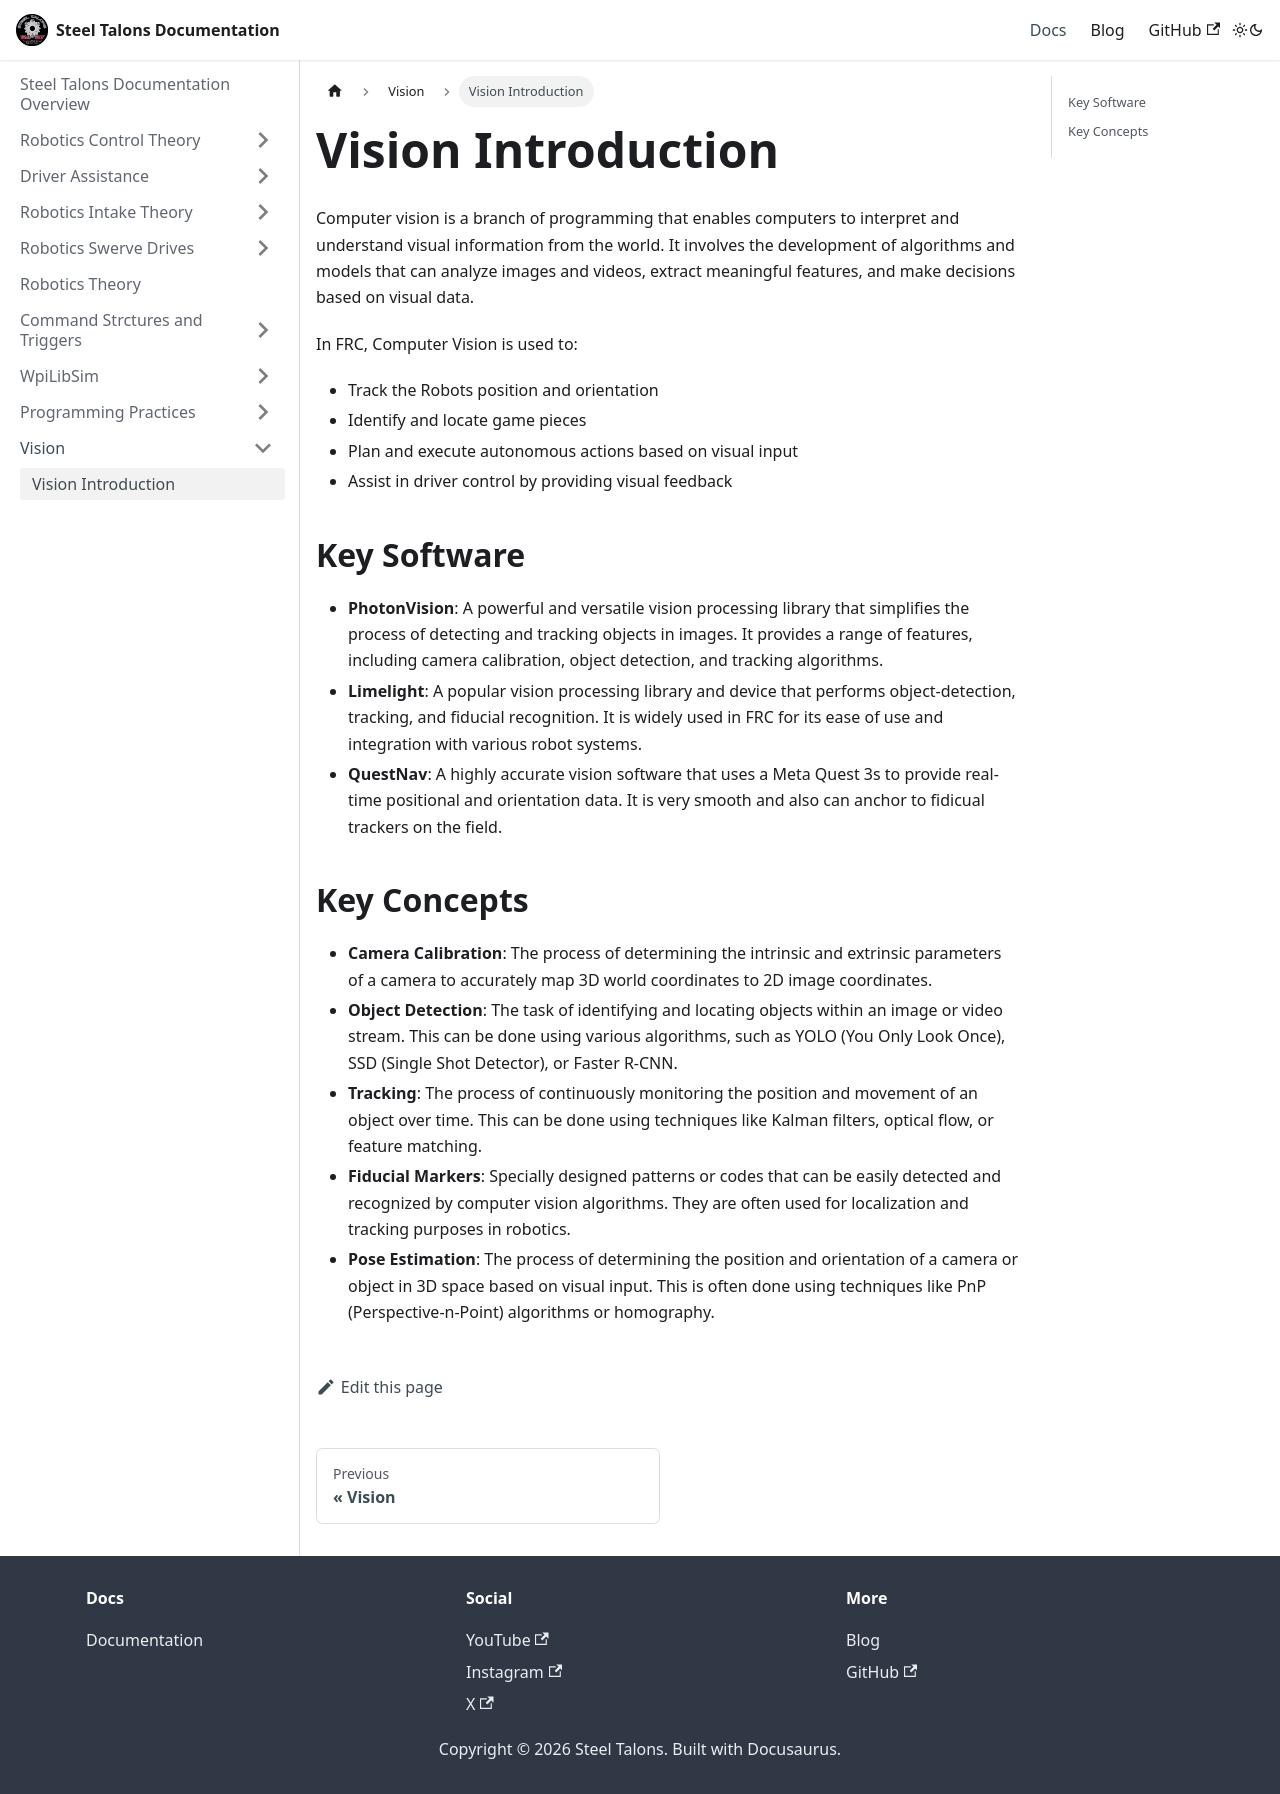

repository: Team5427/Steel-Talons-Documentation · page: docs/vision/vision-intro.html · generator: docusaurus

# Vision Introduction

Computer vision is a branch of programming that enables computers to interpret and understand visual information from the world. It involves the development of algorithms and models that can analyze images and videos, extract meaningful features, and make decisions based on visual data.

In FRC, Computer Vision is used to:
- Track the Robots position and orientation
- Identify and locate game pieces
- Plan and execute autonomous actions based on visual input
- Assist in driver control by providing visual feedback

## Key Software

- **PhotonVision**: A powerful and versatile vision processing library that simplifies the process of detecting and tracking objects in images. It provides a range of features, including camera calibration, object detection, and tracking algorithms.
- **Limelight**: A popular vision processing library and device that performs object-detection, tracking, and fiducial recognition. It is widely used in FRC for its ease of use and integration with various robot systems.
- **QuestNav**: A highly accurate vision software that uses a Meta Quest 3s to provide real-time positional and orientation data. It is very smooth and also can anchor to fidicual trackers on the field.

## Key Concepts
- **Camera Calibration**: The process of determining the intrinsic and extrinsic parameters of a camera to accurately map 3D world coordinates to 2D image coordinates.
- **Object Detection**: The task of identifying and locating objects within an image or video stream. This can be done using various algorithms, such as YOLO (You Only Look Once), SSD (Single Shot Detector), or Faster R-CNN.
- **Tracking**: The process of continuously monitoring the position and movement of an object over time. This can be done using techniques like Kalman filters, optical flow, or feature matching.
- **Fiducial Markers**: Specially designed patterns or codes that can be easily detected and recognized by computer vision algorithms. They are often used for localization and tracking purposes in robotics.
- **Pose Estimation**: The process of determining the position and orientation of a camera or object in 3D space based on visual input. This is often done using techniques like PnP (Perspective-n-Point) algorithms or homography.
